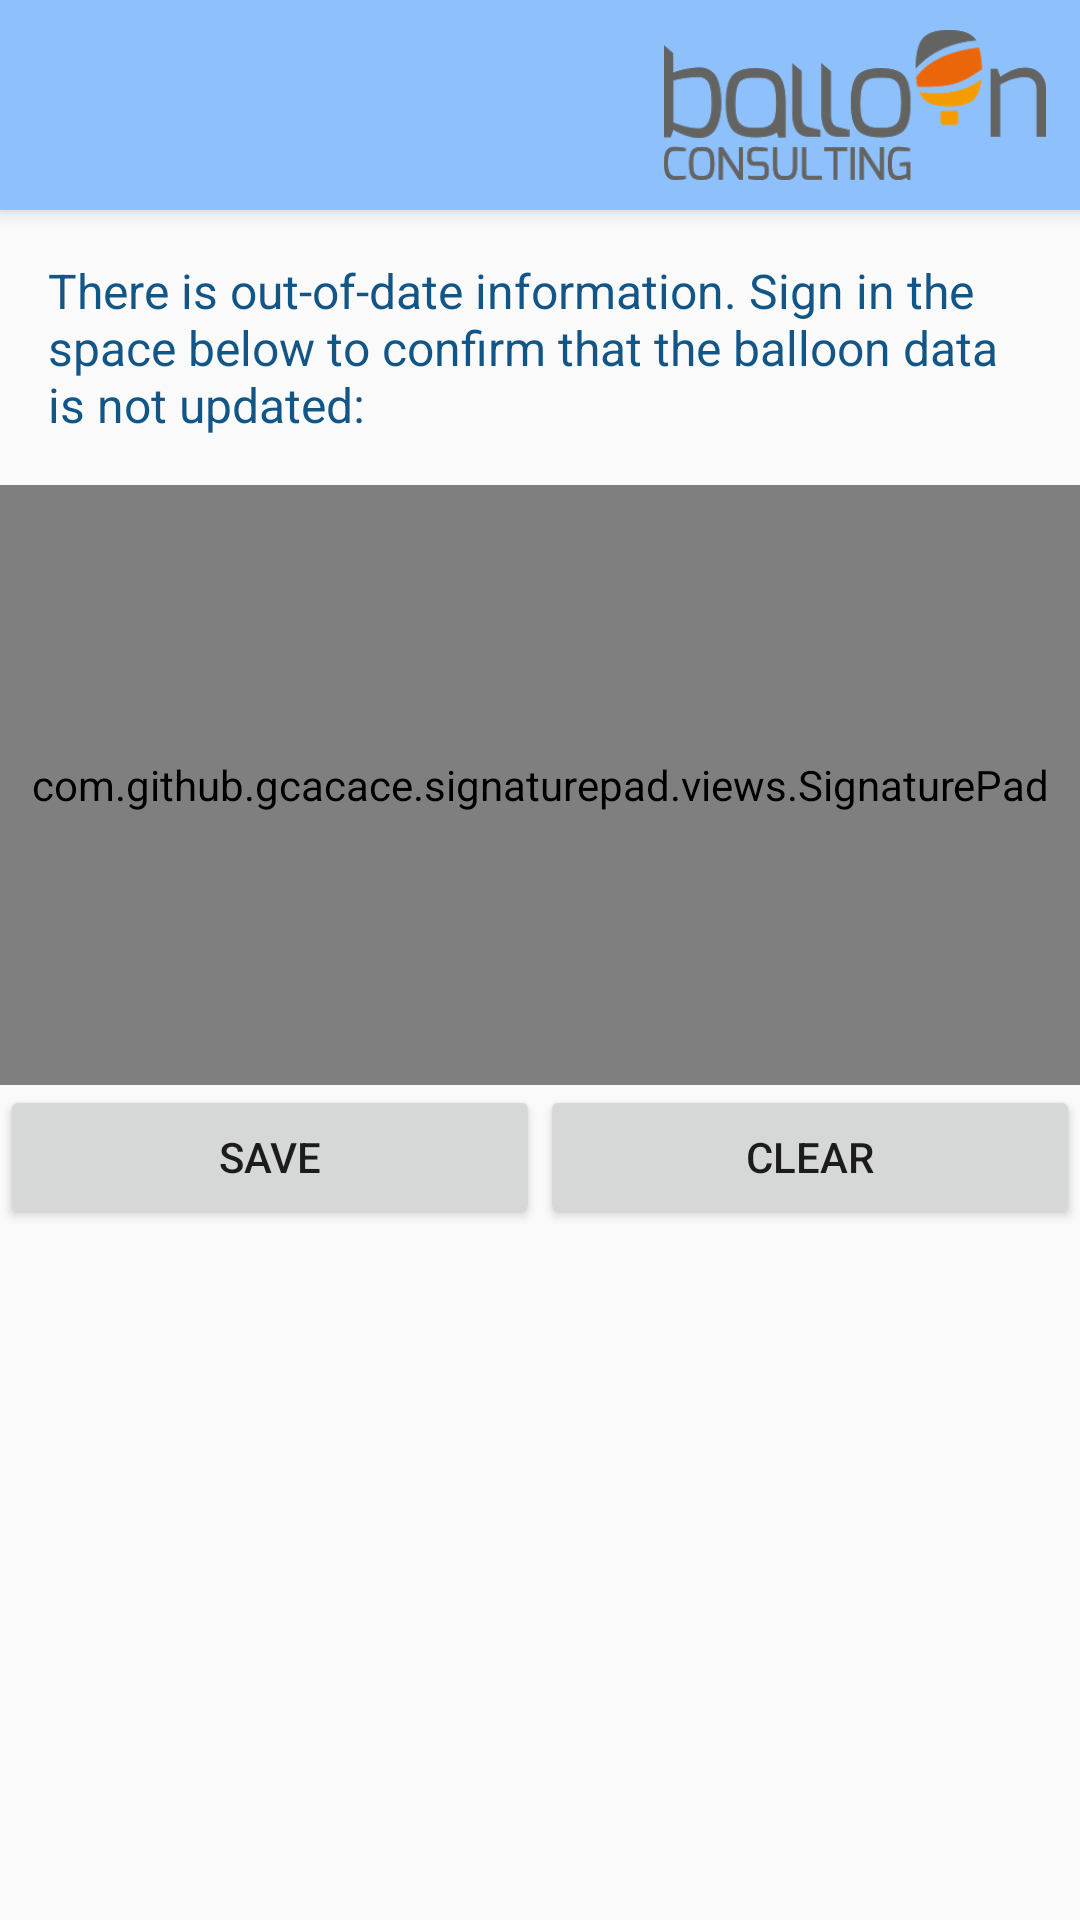

Reconstruct the res/layout file that produces this screen, plus the resources it refers to.
<!-- AndroidManifest.xml: application theme MyMaterialTheme -->
<!-- res/layout/activity_signature.xml -->
<?xml version="1.0" encoding="utf-8"?>

<LinearLayout xmlns:android="http://schemas.android.com/apk/res/android"
    xmlns:tools="http://schemas.android.com/tools"
    android:layout_width="match_parent"
    android:layout_height="match_parent"
    tools:context=".Signature"
    android:orientation="vertical">

    <include layout="@layout/toolbar"
        android:id="@+id/toolbar"></include>
<LinearLayout
    android:layout_width="wrap_content"
    android:layout_height="wrap_content">

    <TextView
        android:layout_width="wrap_content"
        android:layout_height="wrap_content"
        android:padding="16dp"
        android:textSize="16dp"
        android:textColor="@color/colorPrimaryDark"
        android:text="There is out-of-date information. Sign in the space below to confirm that the balloon data is not updated:   "/>

</LinearLayout>

    <com.github.gcacace.signaturepad.views.SignaturePad
        android:layout_width="match_parent"
        android:layout_height="200dp"
        android:id="@+id/signaturePad"/>

    <LinearLayout
        android:layout_width="match_parent"
        android:layout_height="wrap_content"
        android:orientation="horizontal">
        <Button
            android:layout_width="match_parent"
            android:layout_height="wrap_content"
            android:id="@+id/saveButton"
            android:text="Save"
            android:layout_weight="1"/>

        <Button
            android:layout_width="match_parent"
            android:layout_height="wrap_content"
            android:id="@+id/clearButton"
            android:text="Clear"
            android:layout_weight="1"/>
    </LinearLayout>

</LinearLayout>
<!-- res/layout/toolbar.xml (included above) -->
<?xml version="1.0" encoding="utf-8"?>

<android.support.v7.widget.Toolbar xmlns:android="http://schemas.android.com/apk/res/android"
    android:layout_width="match_parent"
    android:layout_height="70dp"
    xmlns:app="http://schemas.android.com/apk/res-auto"
    android:background="@color/colorLightBlue"
    app:theme="@style/ToolbarTheme"
   android:elevation="4dp">

    <TextView
        android:layout_width="wrap_content"
        android:layout_height="wrap_content"
        android:layout_gravity="center"
        android:textSize="20dp"/>

    <ImageView
        android:layout_width="150dp"
        android:layout_height="50dp"
        android:src="@drawable/logo"
        android:layout_gravity="end"/>


</android.support.v7.widget.Toolbar>
<!-- resources referenced by this layout -->
<resources>
  <color name="colorLightBlue">#8ec0fb</color>
  <color name="colorPrimaryDark">#125688</color>
  <!-- drawable logo: png bitmap (drawable, 17257 bytes) -->
  <style name="ToolbarTheme" parent="Theme.AppCompat.Light.NoActionBar">
          <item name="android:textColorPrimary">@android:color/white</item>
          </style>
  <style name="MyMaterialTheme" parent="MyMaterialTheme.Base" />
  <style name="MyMaterialTheme.Base" parent="Theme.AppCompat.Light.NoActionBar">
          <item name="colorPrimary">@color/colorLightBlue</item>
          <item name="colorPrimaryDark">@color/colorPrimary</item>
          <item name="colorAccent">@color/buttonColorDark</item>
          <item name="windowNoTitle">true</item>
          <item name="windowActionBar">false</item>
      </style>
  <color name="colorPrimary">#4396f9</color>
  <color name="buttonColorDark">#ff5845</color>
</resources>
